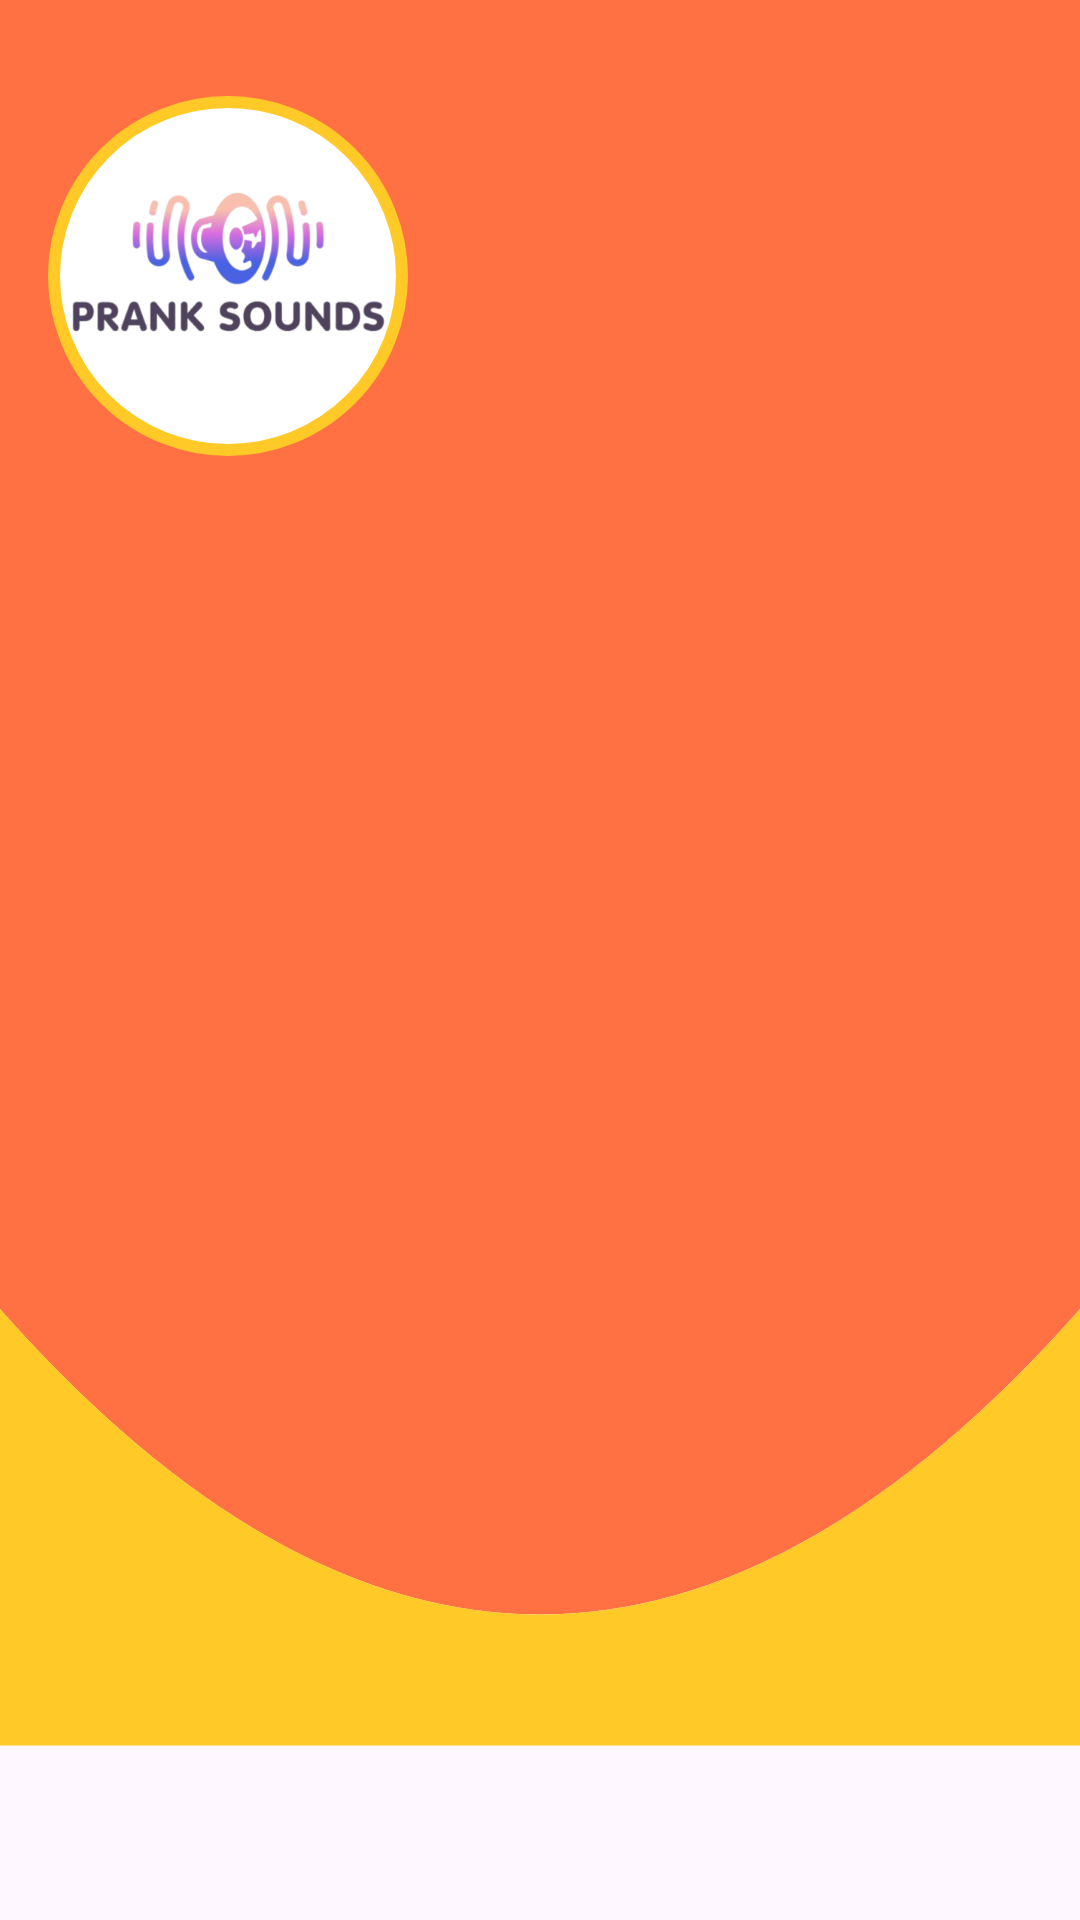

Produce the Android XML layout that renders to this screen, including the resource entries it uses.
<!-- AndroidManifest.xml: application theme Theme.BTLApp_prank -->
<!-- res/layout/activity_wave_header.xml -->
<?xml version="1.0" encoding="utf-8"?>
<androidx.constraintlayout.widget.ConstraintLayout
    xmlns:android="http://schemas.android.com/apk/res/android"
    xmlns:app="http://schemas.android.com/apk/res-auto"
    android:id="@+id/main"
    android:layout_width="match_parent"
    android:layout_height="220dp"
    android:background="@layout/activity_wave_header_bg"
    android:padding="16dp">

    
    <ImageView
        android:id="@+id/avatar"
        android:layout_width="120dp"
        android:layout_height="120dp"
        android:src="@drawable/image_removebg_preview"
        android:contentDescription="Avatar troll"
        android:scaleType="centerCrop"
        android:layout_marginTop="16dp"
        android:background="@drawable/bg_circle_white2"
        android:padding="4dp"
        app:layout_constraintStart_toStartOf="parent"
        app:layout_constraintTop_toTopOf="parent"/>

    






























</androidx.constraintlayout.widget.ConstraintLayout>
<!-- res/layout/activity_wave_header_bg.xml (included above) -->
<?xml version="1.0" encoding="utf-8"?>
<vector xmlns:android="http://schemas.android.com/apk/res/android"
    android:width="400dp"
    android:height="220dp"
    android:viewportWidth="400"
    android:viewportHeight="220">

    
    <path
        android:fillColor="#FF7043"
        android:pathData="M0,0 L400,0 L400,150 Q200,220 0,150 Z"/>

    <path
        android:fillColor="#FFCA28"
        android:pathData="M0,150 Q200,220 400,150 L400,200 L0,200 Z"/>
</vector>
<!-- resources referenced by this layout -->
<resources>
  <!-- drawable bg_circle_white2 (drawable) -->
  <?xml version="1.0" encoding="utf-8"?>
  <shape xmlns:android="http://schemas.android.com/apk/res/android" android:shape="oval">
      <solid android:color="#FFFFFF" />
      <size android:width="128dp" android:height="128dp"/>
      <stroke android:width="4dp" android:color="#FFCA28"/>
  </shape>
  <!-- drawable image_removebg_preview: png bitmap (drawable, 88701 bytes) -->
  <style name="Theme.BTLApp_prank" parent="Base.Theme.BTLApp_prank" />
  <style name="Base.Theme.BTLApp_prank" parent="Theme.Material3.DayNight.NoActionBar">
          
          
      </style>
</resources>
